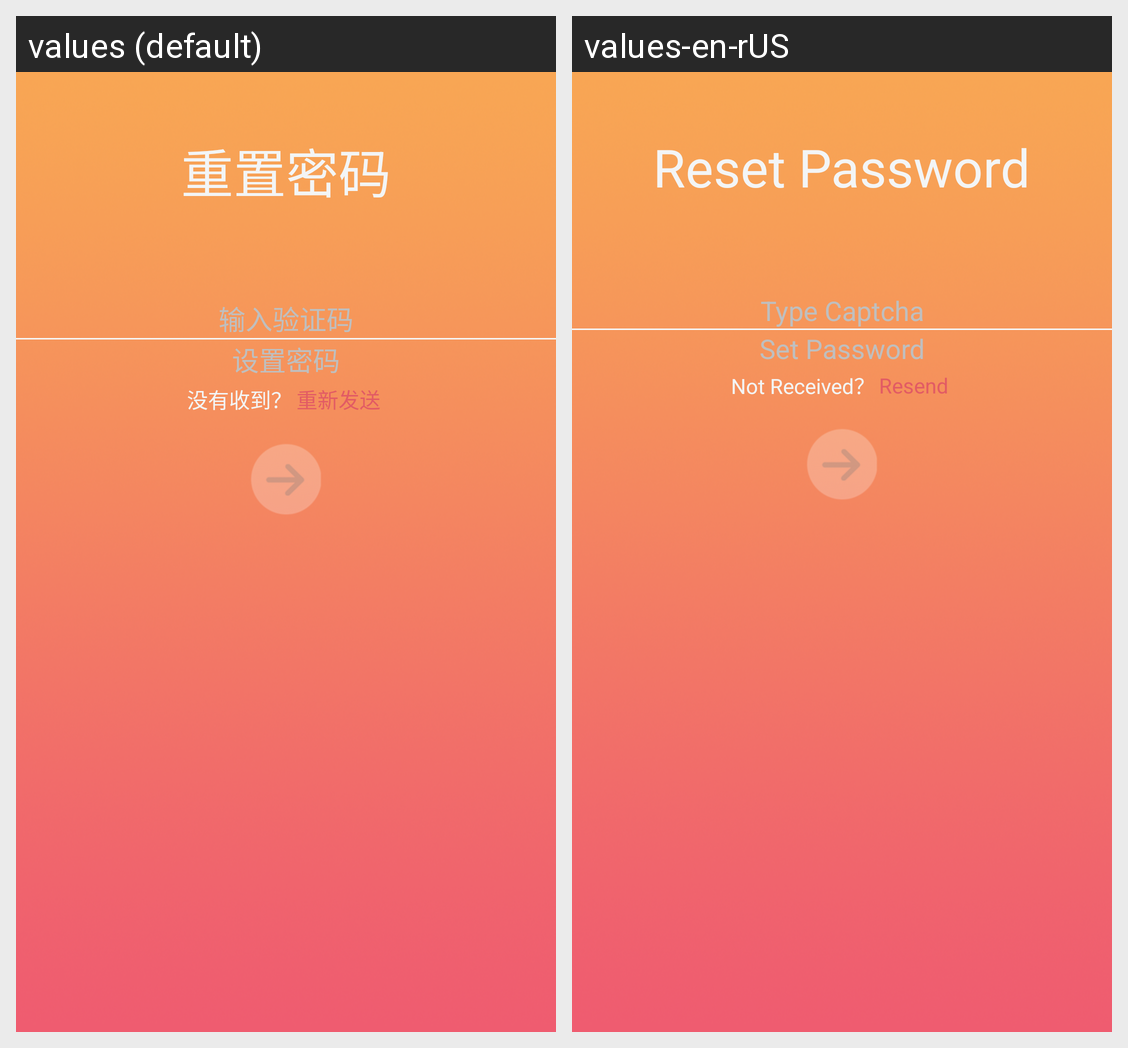

The same Android screen rendered under two of its app's locales, left to right. List the strings drawn on it with the default value and each locale's translation.
Android screen res/layout/activity_forgot_password.xml rendered under 2 locales, left to right: values (default), values-en-rUS. Device: Nexus 5 (rendered at 1080×1920; each locale shown at half size, 540×960, under a caption strip naming it); theme AppTheme.
Strings drawn on this screen, with the default value and each locale's value (text and hints the layout hard-codes, and strings that could not be matched under every locale, appear in the picture but are not listed):

text_forgot_title
  values: 重置密码
  values-en-rUS: Reset Password

text_register_valid_code
  values: 输入验证码
  values-en-rUS: Type Captcha

text_register_set_password
  values: 设置密码
  values-en-rUS: Set Password

text_register_valid_code_left
  values: 没有收到？
  values-en-rUS: Not Received？

text_register_valid_code_right
  values: 重新发送
  values-en-rUS: Resend
